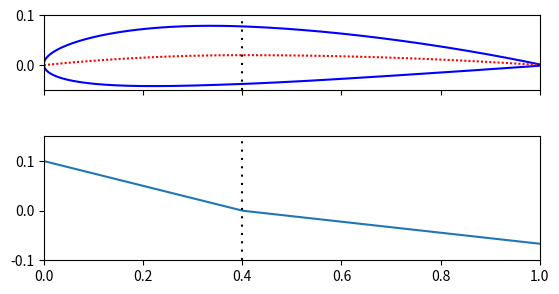

This chart was generated by the following Python code:
import numpy as np
import matplotlib.pyplot as plt
import sympy as sp
from sympy.utilities.lambdify import lambdify

"""
AIRFOIL GENERATION CODE, ADAPTED FROM Divahar Jayaraman (j.divahar@yahoo.com)
"""


class Airfoil:
    def __init__(self, designation):
        # ALL AIRFOIL CHARACTERISTICS ARE IMPLEMENTED HERE

        self.code = str(designation)
        if len(self.code) != 4:
            raise Exception("4 digit NACA codes allowed only!")

        self.m = float(self.code[0])/100
        self.p = float(self.code[1])/10
        self.t = float(self.code[2:])/100

        x = sp.symbols('x')

        a0 = 0.2969
        a1 = -0.1260
        a2 = -0.3516
        a3 = 0.2843
        a4 = -0.1015

        yc1 = self.m/self.p**2*(2*self.p*x - x**2)
        yc2 = self.m/(1-self.p)**2 * ((1 - 2*self.p) + 2*self.p*x - x**2)

        yc = sp.Piecewise((yc1, x <= self.p), (yc2, (x > self.p) & (x < 1)))

        theta = sp.atan(sp.diff(yc, x))

        yt = self.t/0.2 * (a0*sp.sqrt(x) + a1*x + a2*x**2 + a3*x**3 + a4*x**4)

        xu = x - yt*sp.sin(theta)
        yu = yc + yt*sp.cos(theta)
        xl = x + yt*sp.sin(theta)
        yl = yc - yt*sp.cos(theta)

        dy = sp.diff(yc, x)

        self.yc = lambdify(x, yc, modules='numpy')
        self.xu = lambdify(x, xu, modules='numpy')
        self.yu = lambdify(x, yu, modules='numpy')
        self.xl = lambdify(x, xl, modules='numpy')
        self.yl = lambdify(x, yl, modules='numpy')

        self.dy = lambdify(x, dy, modules='numpy')

        self.x = x

        self.theta = sp.symbols('theta')
        self.dtheta = dy.subs(self.x, 1/2*(1 - sp.cos(self.theta)))

        theta_n = np.linspace(0, np.pi-.01, 1000)

        integrand = lambdify(self.theta, self.dtheta * (sp.cos(self.theta) - 1),
                             modules='numpy')(theta_n)

        self.alpha_L0 = -1/np.pi * np.trapz(integrand, theta_n)

        self.dtheta_n = lambdify(self.theta, self.dtheta, modules='numpy')(theta_n)
        A0, A = self.fourier_terms(4)

        self.Cl = np.pi*(2*A0 + A[1])

    def fourier_terms(self, n):
        self.alpha = sp.symbols('alpha')
        theta_n = np.linspace(0, np.pi-.01, 1000)
        A = np.zeros(n + 1)
        alpha_n = np.linspace(-0.175, 0.175, 1000)
        A0 = lambdify(self.alpha,
                      self.alpha - 1/np.pi * np.trapz(self.dtheta_n, theta_n),
                      modules='numpy')(alpha_n)

        for i in range(1, n + 1):
            integrand = lambdify(self.theta,
                                 self.dtheta * sp.cos(i*self.theta),
                                 modules='numpy')(theta_n)
            A[i] = 2/np.pi * np.trapz(integrand, theta_n)

        return A0, A

    def plot_airfoil(self, n_points):
        x = np.linspace(0, 1, n_points)

        # Evaluate the functions at x_values to get y values
        yc = self.yc(x)
        xu = self.xu(x)
        yu = self.yu(x)
        xl = self.xl(x)
        yl = self.yl(x)

        dyc = self.dy(x)

        fig0, axes0 = plt.subplots(2, sharex=True)
        fig0.subplots_adjust(hspace=-0.35)

        axes0[0].plot(xu, yu, color="blue")
        axes0[0].plot(xl, yl, color="blue")
        axes0[0].plot(x, yc, color="red", linestyle=(0, (1, 1)))

        axes0[0].set_aspect('equal')
        axes0[0].axvline(x=self.p, color="black", linestyle=(0, (1, 3)))

        axes0[0].set_ylim([-0.05, 0.1])
        axes0[0].set_xlim([-0., 1.])

        axes0[1].plot(x, dyc)
        axes0[1].set_aspect('equal')

        axes0[1].set_ylim([-0.2, 0.2])
        axes0[1].axvline(x=self.p, color="black", linestyle=(0, (1, 3)))

        axes0[1].set_ylim([-0.1, 0.15])
        axes0[1].set_xlim([-0., 1.])

        plt.show()

    def plot_CL(self, n_points):
        fig1, ax1 = plt.subplots()
        alpha_n = np.linspace(np.radians(-10), np.radians(-10), n_points)

        ax1.plot(np.degrees(alpha_n), self.Cl)
        ax1.axvline(x=np.degrees(self.alpha_L0), color="black",
                    linestyle=(0, (1, 3)))
        ax1.axhline(y=0, color="black", linestyle=(0, (1, 3)))
        plt.show()


def test(designation):
    airfoil = Airfoil(designation)
    airfoil.plot_airfoil(1000)


def main():
    test("2412")


if __name__ == '__main__':
    main()
